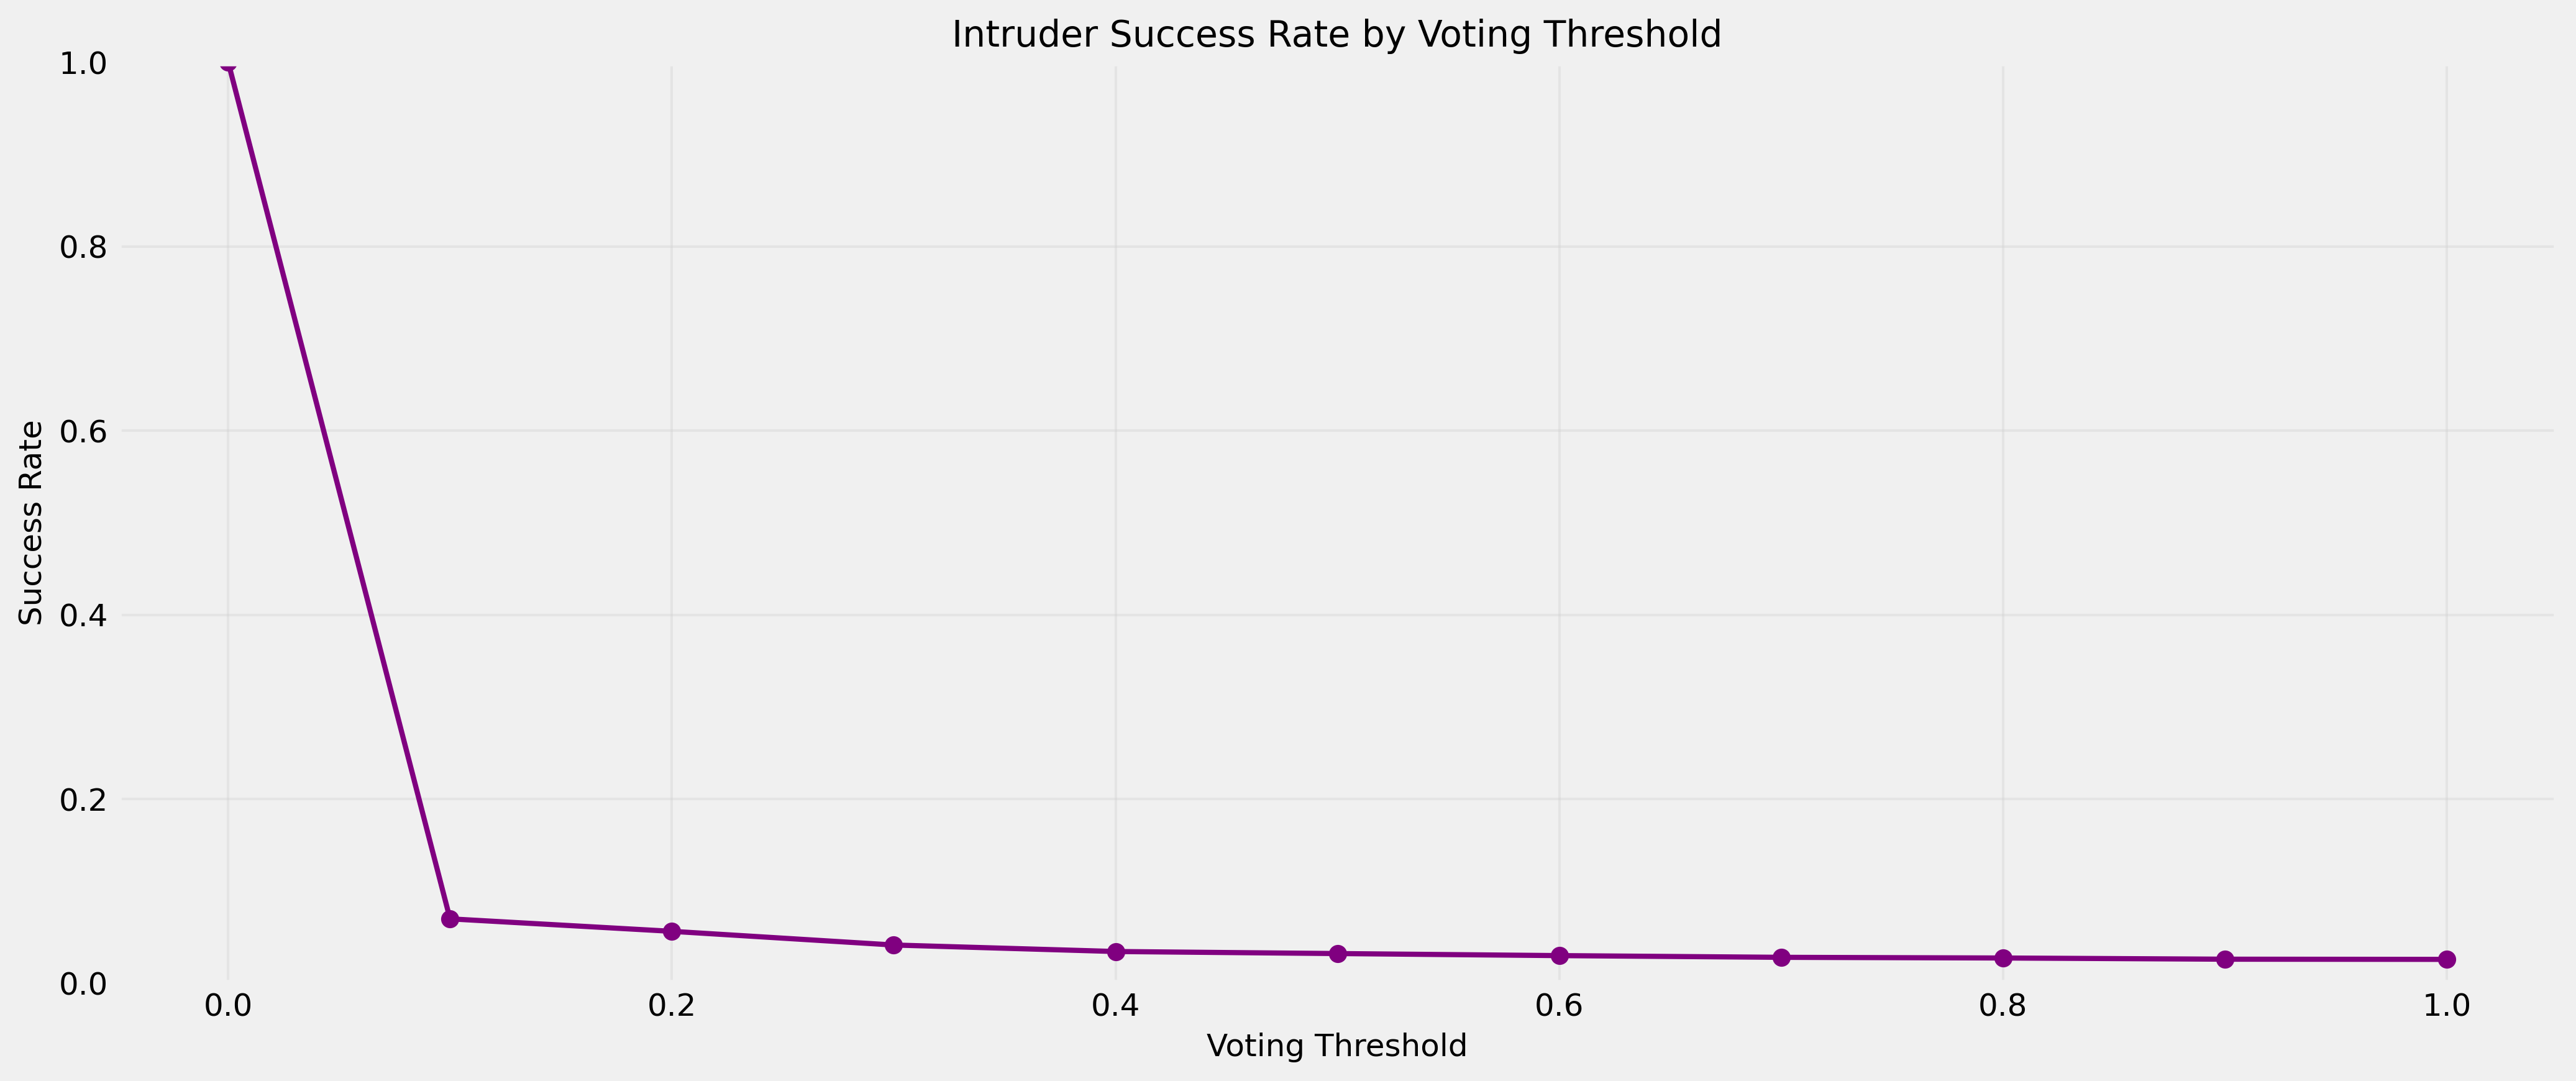

Source data for this figure (header and first rows):
Threshold, Success_Rate
0.0, 1.0
0.1, 0.06997
0.2, 0.05642
0.3, 0.04157
0.4, 0.03452
0.5, 0.03229
0.6, 0.03007
0.7, 0.02821
0.8, 0.02747
0.9, 0.02617
1.0, 0.02598
